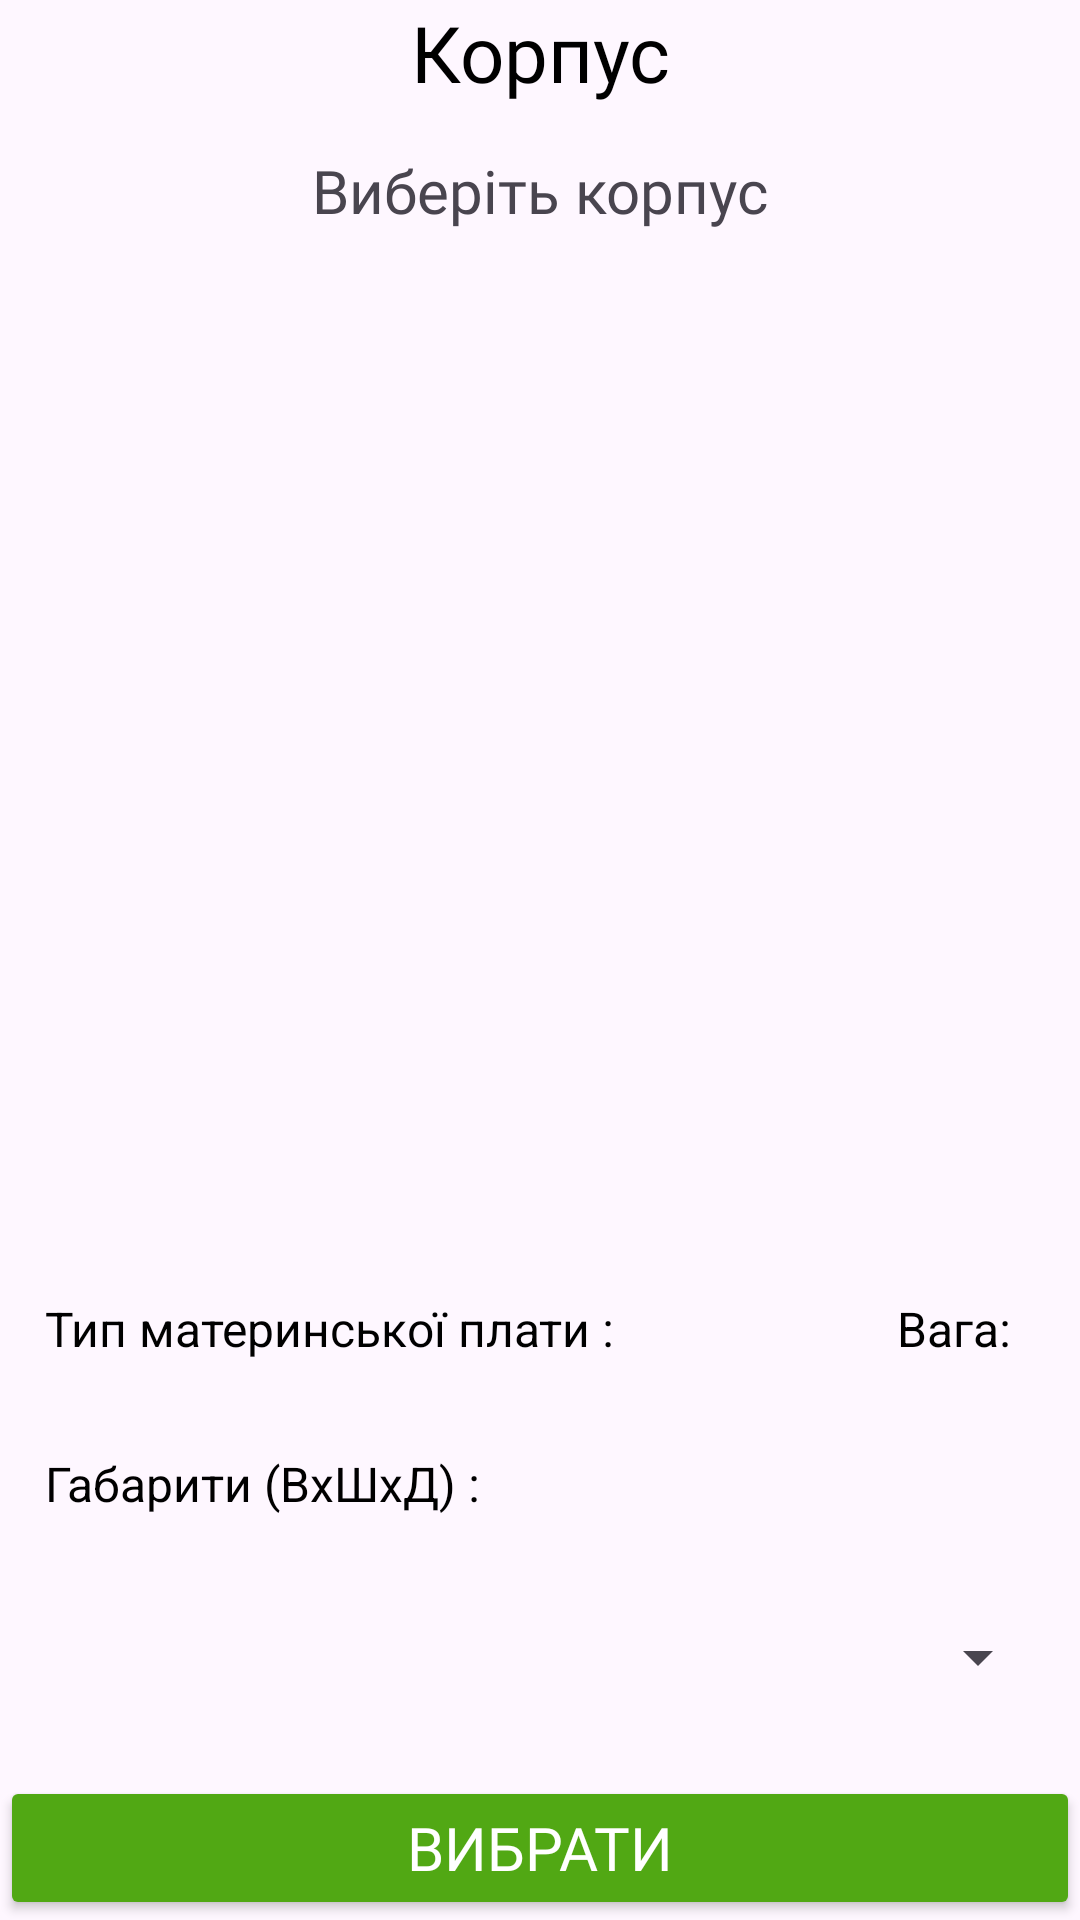

Here is an Android app screen rendered from its layout file. Give the layout XML and the strings, colors and styles it references.
<!-- AndroidManifest.xml: application theme Theme.Kursova -->
<!-- res/layout/activity_case.xml -->
<?xml version="1.0" encoding="utf-8"?>
<LinearLayout xmlns:android="http://schemas.android.com/apk/res/android"
    xmlns:app="http://schemas.android.com/apk/res-auto"
    xmlns:tools="http://schemas.android.com/tools"
    android:id="@+id/main"
    android:layout_width="match_parent"
    android:layout_height="match_parent"
    android:orientation="vertical">

    <TextView
        android:layout_width="match_parent"
        android:layout_height="wrap_content"
        android:fontFamily="@font/inter_medium"
        android:gravity="center"
        android:text="Корпус"
        android:textColor="@color/black"
        android:textSize="26sp"
        app:layout_constraintEnd_toEndOf="parent"
        app:layout_constraintHorizontal_bias="0.5"
        app:layout_constraintStart_toStartOf="parent"
        app:layout_constraintTop_toTopOf="parent"
        tools:ignore="HardcodedText" />

    <TextView
        android:id="@+id/textView3"
        android:layout_width="match_parent"
        android:layout_height="wrap_content"
        android:layout_marginTop="15dp"
        android:text="Виберіть корпус"
        android:fontFamily="@font/inter_medium"
        android:textSize="20sp"
        android:gravity="center"
        tools:ignore="HardcodedText" />
    <ImageView
        android:id="@+id/caseImageView"
        android:layout_margin="20dp"
        android:layout_gravity="center"
        android:layout_width="300dp"
        android:layout_height="300dp"
        tools:ignore="ContentDescription" />
    <LinearLayout
        android:orientation="horizontal"
        android:layout_width="match_parent"
        android:layout_height="wrap_content" >
        <TextView
            android:id="@+id/formfactorTextView"
            android:layout_width="wrap_content"
            android:layout_height="wrap_content"
            android:layout_margin="15dp"
            android:layout_marginTop="0dp"
            android:text="Тип материнської плати : "
            android:textColor="@android:color/black"
            android:textSize="16sp"
            tools:ignore="HardcodedText" />

        <TextView
            android:layout_width="58dp"
            android:layout_height="match_parent"
            android:layout_weight="0.5"
            android:text="" />

        <TextView
            android:id="@+id/weightTextView"
            android:layout_width="wrap_content"
            android:layout_height="wrap_content"
            android:layout_margin="15dp"
            android:layout_marginTop="0dp"
            android:layout_weight="1"
            android:text="Вага: "
            android:textColor="@android:color/black"
            android:textSize="16sp"
            tools:ignore="HardcodedText" />
    </LinearLayout>

    <LinearLayout
        android:layout_width="match_parent"
        android:layout_height="wrap_content"
        android:orientation="horizontal">
        <TextView
            android:id="@+id/sizeTextView"
            android:layout_width="wrap_content"
            android:layout_height="wrap_content"
            android:layout_margin="15dp"
            android:layout_marginTop="0dp"
            android:text="Габарити (ВхШхД) : "
            android:textColor="@android:color/black"
            android:textSize="16sp"
            tools:ignore="HardcodedText" />
        <TextView
            android:layout_width="wrap_content"
            android:layout_height="match_parent"
            android:layout_weight="0.5"
            android:text=""
            tools:ignore="InefficientWeight" />

    </LinearLayout>


    <Spinner
        android:id="@+id/case_spinner"
        android:layout_width="match_parent"
        android:layout_height="wrap_content"
        android:layout_marginStart="10dp"
        android:layout_marginTop="20dp"
        android:layout_marginEnd="10dp"
        android:spinnerMode="dropdown" />
    <RelativeLayout
        android:layout_width="match_parent"
        android:layout_height="match_parent">

        <Button
            android:id="@+id/button_case"
            android:layout_width="match_parent"
            android:layout_height="wrap_content"
            android:layout_alignParentBottom="true"
            android:fontFamily="@font/inter_bold"
            android:text="ВИБРАТИ"
            android:backgroundTint="#51A814"
            android:textColor="@color/white"
            android:textSize="20sp" />
    </RelativeLayout>

</LinearLayout>
<!-- resources referenced by this layout -->
<resources>
  <color name="black">#FF000000</color>
  <color name="white">#FFFFFFFF</color>
  <style name="Theme.Kursova" parent="Base.Theme.Kursova" />
  <style name="Base.Theme.Kursova" parent="Theme.Material3.DayNight.NoActionBar">
          
          
      </style>
</resources>
